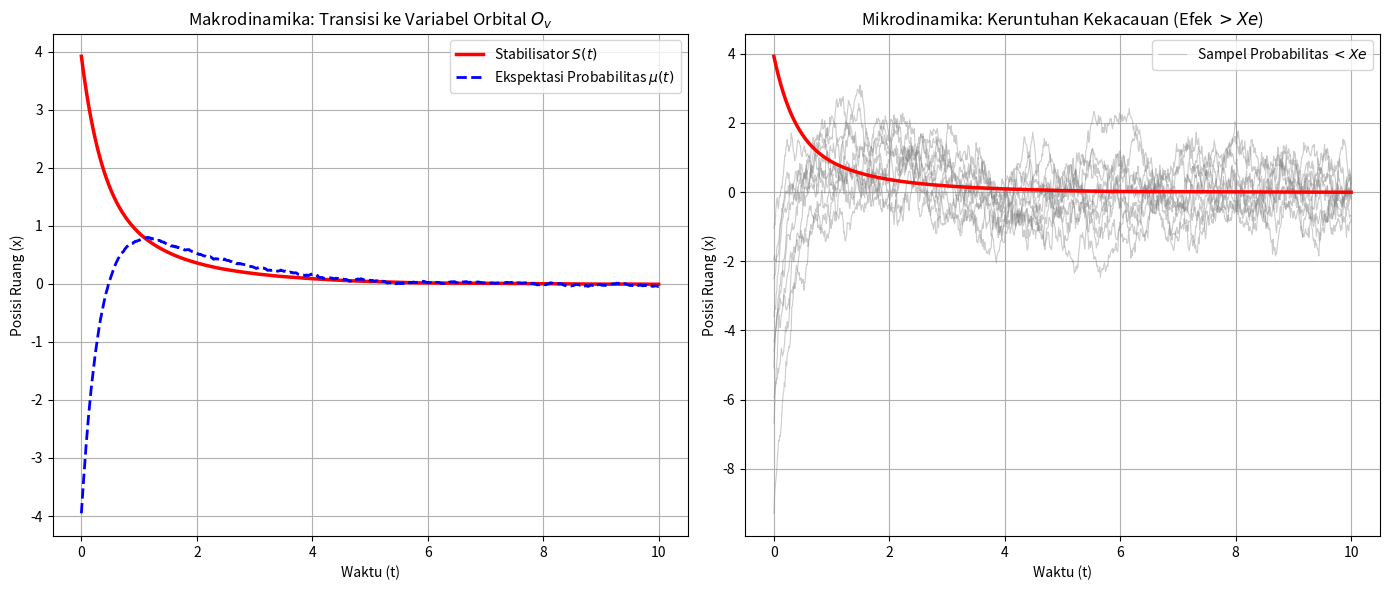

The script that saved this image:
import numpy as np
import matplotlib.pyplot as plt

def run_trixe_simulation():
    # ==========================================
    # 1. PARAMETER FUNDAMENTAL UJI TRIXE
    # ==========================================
    N_particles = 1000  # Jumlah agen probabilitas (mewakili P(x,t))
    T_total = 10.0      # Total waktu simulasi
    dt = 0.01           # Resolusi waktu (semakin kecil, semakin akurat)
    N_steps = int(T_total / dt)
    time_array = np.linspace(0, T_total, N_steps)

    # Parameter Dinamika
    alpha = 1.5   # Koefisien peredaman stabilisator (S)
    beta = 0.5    # Kekuatan respons stabilisator terhadap rata-rata probabilitas
    k_pull = 2.0  # Kekuatan tarikan Operator h (menuju determinisme)
    sigma = 1.5   # Intensitas noise (Tingkat Kekacauan Probabilistik awal)

    # ==========================================
    # 2. INISIALISASI KONDISI AWAL (Kekacauan)
    # ==========================================
    # Partikel tersebar acak secara Gaussian jauh dari stabilisator
    x_particles = np.random.normal(loc=-4.0, scale=2.0, size=N_particles) 
    
    # Stabilisator S dimulai dari posisi ekstrem yang berlawanan
    S_current = 4.0 

    # Penampung data untuk analisis visual
    S_history = np.zeros(N_steps)
    mu_history = np.zeros(N_steps)
    x_sample_history = np.zeros((N_steps, 10)) # Lacak 10 partikel acak untuk visualisasi

    print("Memulai pengujian fundamental Dinamika Trixe...")

    # ==========================================
    # 3. INTEGRASI NUMERIK (Euler-Maruyama)
    # ==========================================
    for i in range(N_steps):
        # A. Ekstrak fitur probabilitas (Momen Pertama / Rata-rata)
        mu_x = np.mean(x_particles)
        
        # B. Evolusi Stabilisator (Dinamika 0Xe)
        # dS/dt = -alpha*S + beta*E[x]
        dS = (-alpha * S_current + beta * mu_x) * dt
        S_current += dS
        
        # C. Evolusi Kekacauan Probabilistik (<Xe) menggunakan Persamaan Langevin
        # dX = -k(X - S)dt + sigma * dW
        # dW adalah variabel acak Wiener berdistribusi Normal(0, sqrt(dt))
        dW = np.random.normal(0, np.sqrt(dt), N_particles)
        
        dx = -k_pull * (x_particles - S_current) * dt + sigma * dW
        x_particles += dx
        
        # D. Pencatatan Data
        S_history[i] = S_current
        mu_history[i] = mu_x
        x_sample_history[i, :] = x_particles[:10]

    # ==========================================
    # 4. VISUALISASI PEMBUKTIAN
    # ==========================================
    plt.figure(figsize=(14, 6))

    # Plot 1: Lintasan Makroskopis (S vs Ekspektasi P)
    plt.subplot(1, 2, 1)
    plt.plot(time_array, S_history, label='Stabilisator $S(t)$', color='red', linewidth=2.5)
    plt.plot(time_array, mu_history, label='Ekspektasi Probabilitas $\mu(t)$', color='blue', linestyle='--', linewidth=2)
    plt.title('Makrodinamika: Transisi ke Variabel Orbital $O_v$')
    plt.xlabel('Waktu (t)')
    plt.ylabel('Posisi Ruang (x)')
    plt.legend()
    plt.grid(True)

    # Plot 2: Pandangan Mikroskopis (Partikel individu dihancurkan ke dalam determinisme)
    plt.subplot(1, 2, 2)
    for j in range(10):
        plt.plot(time_array, x_sample_history[:, j], color='gray', alpha=0.4, linewidth=0.8)
    plt.plot(time_array, S_history, label='Jalur Transformasi $0Xe$', color='red', linewidth=2.5)
    plt.title('Mikrodinamika: Keruntuhan Kekacauan (Efek $>Xe$)')
    plt.xlabel('Waktu (t)')
    plt.ylabel('Posisi Ruang (x)')
    plt.legend(['Sampel Probabilitas $<Xe$'])
    plt.grid(True)

    plt.tight_layout()
    plt.show()
    
    # Verifikasi Kestabilan Akhir
    final_difference = abs(S_history[-1] - mu_history[-1])
    print(f"Selisih akhir antara S(t) dan rata-rata probabilitas: {final_difference:.5f}")
    if final_difference < 0.1:
        print("KESIMPULAN: Sistem terbukti konvergen ke Determinisme Absolut (>Xe).")
    else:
        print("KESIMPULAN: Sistem gagal menembus kekacauan. Periksa parameter stabilitas (alpha, beta).")

if __name__ == "__main__":
    run_trixe_simulation()
